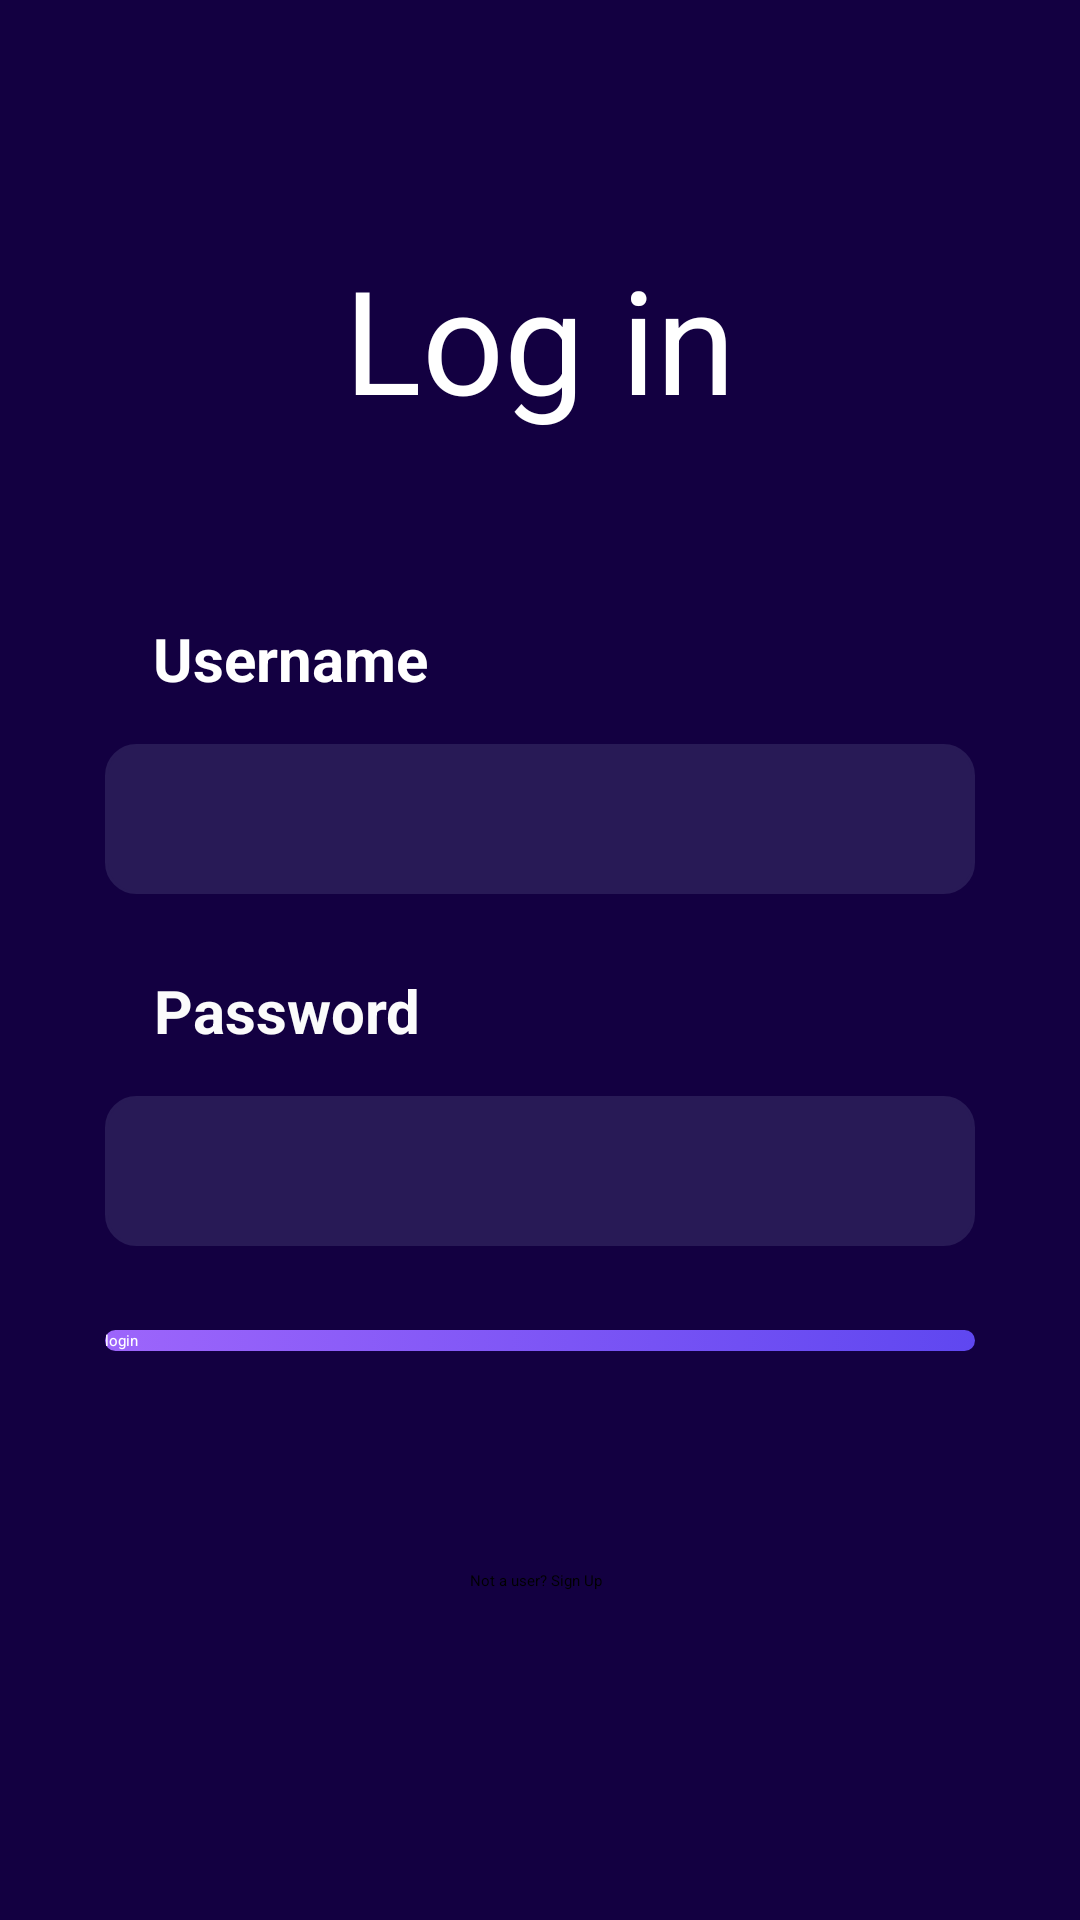

This screen was rendered from an Android layout file. Write that file and the resources it references.
<!-- AndroidManifest.xml: application theme Theme.Wallet -->
<!-- res/layout/login.xml -->
<?xml version="1.0" encoding="utf-8"?>
<androidx.constraintlayout.widget.ConstraintLayout xmlns:android="http://schemas.android.com/apk/res/android"
    xmlns:app="http://schemas.android.com/apk/res-auto"
    xmlns:tools="http://schemas.android.com/tools"
    android:id="@+id/main"
    android:layout_width="match_parent"
    android:layout_height="match_parent"
    android:background="#130041"
    tools:context=".login">

    <ImageView
        android:id="@+id/imageView6"
        android:layout_width="408dp"
        android:layout_height="462dp"
        android:src="@drawable/circle_top_splash"
        tools:ignore="MissingConstraints"
        tools:layout_editor_absoluteX="130dp"
        tools:layout_editor_absoluteY="-36dp" />

    <TextView
        android:id="@+id/textView2"
        android:layout_width="wrap_content"
        android:layout_height="wrap_content"
        android:padding="16dp"
        android:text="Log in"
        android:textColor="#FFFFFF"
        android:textSize="48sp"
        app:layout_constraintBottom_toBottomOf="parent"
        app:layout_constraintEnd_toEndOf="parent"
        app:layout_constraintStart_toStartOf="parent"
        app:layout_constraintTop_toTopOf="parent"
        app:layout_constraintVertical_bias="0.119" />

    <TextView
        android:id="@+id/textView3"
        android:layout_width="wrap_content"
        android:layout_height="wrap_content"
        android:layout_marginTop="32dp"
        android:text="Username"
        android:textColor="#FFFFFF"
        android:textSize="20sp"
        android:textStyle="bold"
        app:layout_constraintBottom_toBottomOf="parent"
        app:layout_constraintEnd_toEndOf="parent"
        app:layout_constraintHorizontal_bias="0.19"
        app:layout_constraintStart_toStartOf="parent"
        app:layout_constraintTop_toBottomOf="@+id/textView2"
        app:layout_constraintVertical_bias="0.031" />

    <EditText
        android:id="@+id/username"
        android:layout_width="290dp"
        android:layout_height="50dp"
        android:layout_marginTop="15dp"
        android:background="@drawable/edittextbg"
        android:ems="10"
        android:inputType="text"
        android:paddingStart="10dp"
        android:textColor="#FFFFFF"
        app:layout_constraintBottom_toBottomOf="parent"
        app:layout_constraintEnd_toEndOf="parent"
        app:layout_constraintStart_toStartOf="parent"
        app:layout_constraintTop_toBottomOf="@+id/textView3"
        app:layout_constraintVertical_bias="0.0"
        tools:ignore="TouchTargetSizeCheck,SpeakableTextPresentCheck" />

    <TextView
        android:id="@+id/textView4"
        android:layout_width="wrap_content"
        android:layout_height="wrap_content"
        android:layout_marginTop="24dp"
        android:text="Password"
        android:textColor="#FBFBFB"
        android:textSize="20sp"
        android:textStyle="bold"
        app:layout_constraintBottom_toBottomOf="parent"
        app:layout_constraintEnd_toEndOf="parent"
        app:layout_constraintHorizontal_bias="0.19"
        app:layout_constraintStart_toStartOf="parent"
        app:layout_constraintTop_toBottomOf="@+id/username"
        app:layout_constraintVertical_bias="0.005" />

    <EditText
        android:id="@+id/password"
        android:layout_width="290dp"
        android:layout_height="50dp"
        android:layout_marginTop="15dp"
        android:background="@drawable/edittextbg"
        android:ems="10"
        android:inputType="textPassword"
        android:paddingStart="10dp"
        app:layout_constraintBottom_toBottomOf="parent"
        app:layout_constraintEnd_toEndOf="parent"
        app:layout_constraintStart_toStartOf="parent"
        app:layout_constraintTop_toBottomOf="@+id/textView4"
        app:layout_constraintVertical_bias="0.0"
        tools:ignore="SpeakableTextPresentCheck,TouchTargetSizeCheck" />

    <TextView
        android:id="@+id/textView5"
        android:layout_width="wrap_content"
        android:layout_height="wrap_content"
        android:layout_marginTop="108dp"
        android:text="Not a user? Sign Up"
        app:layout_constraintEnd_toEndOf="parent"
        app:layout_constraintHorizontal_bias="0.496"
        app:layout_constraintStart_toStartOf="parent"
        app:layout_constraintTop_toBottomOf="@id/password" />

    <androidx.appcompat.widget.AppCompatButton
        android:id="@+id/btnlogin"
        android:layout_width="0dp"
        android:layout_height="wrap_content"
        android:layout_marginTop="28dp"
        android:background="@drawable/btnlogin"
        android:text="login"
        android:textColor="#FFFFFF"
        app:layout_constraintEnd_toEndOf="@+id/password"
        app:layout_constraintHorizontal_bias="1.0"
        app:layout_constraintStart_toStartOf="@+id/password"
        app:layout_constraintTop_toBottomOf="@id/password" />

</androidx.constraintlayout.widget.ConstraintLayout>
<!-- resources referenced by this layout -->
<resources>
  <!-- drawable btnlogin (drawable) -->
  <?xml version="1.0" encoding="utf-8"?>
  <selector xmlns:android="http://schemas.android.com/apk/res/android">
  <item>
      <shape android:shape="rectangle">
      <gradient android:startColor="#9D65FB" android:endColor="#5F47F0" android:angle="0"/>
       <corners android:radius="10dp"/>
      </shape>
  </item>
  </selector>
  <!-- drawable edittextbg (drawable) -->
  <?xml version="1.0" encoding="utf-8"?>
  <selector xmlns:android="http://schemas.android.com/apk/res/android">
  <item>
          <shape android:shape="rectangle">
          <corners android:radius="10dp"/>
          <solid android:color="#281A56"/>
          <stroke android:color="#281A56" android:width="1dp"/>
          </shape>
  </item>
  </selector>
</resources>
